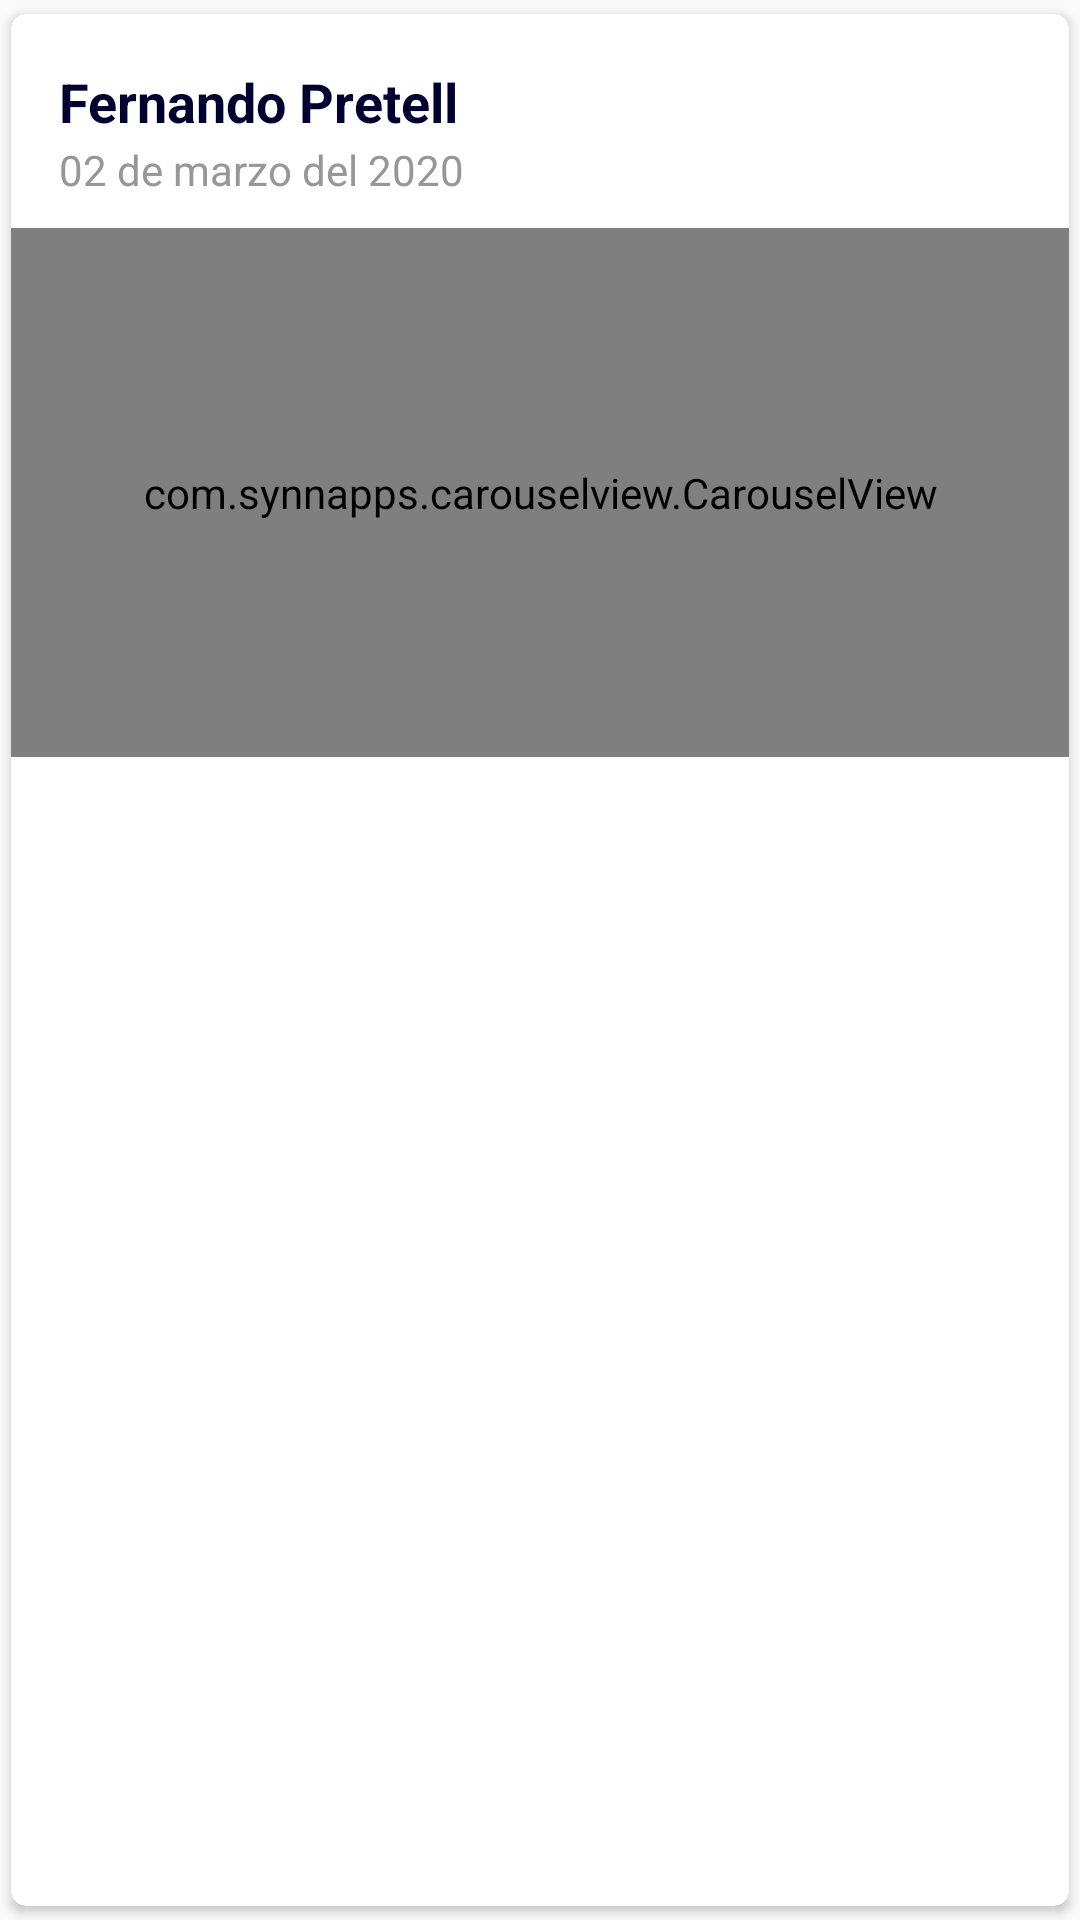

The Android layout XML behind this screen, and the referenced resources:
<!-- AndroidManifest.xml: application theme AppTheme -->
<!-- res/layout/card_place.xml -->
<?xml version="1.0" encoding="utf-8"?>
<androidx.cardview.widget.CardView
    xmlns:android="http://schemas.android.com/apk/res/android"
    xmlns:app="http://schemas.android.com/apk/res-auto"
    xmlns:tools="http://schemas.android.com/tools"
    android:layout_width="match_parent"
    android:layout_height="wrap_content"
    app:cardUseCompatPadding="true"
    app:cardCornerRadius="5dp">

    <androidx.constraintlayout.widget.ConstraintLayout
        android:layout_width="match_parent"
        android:layout_height="match_parent"
        android:background="@android:color/transparent">

        <TextView
            android:id="@+id/tvNameUser"
            style="@style/NameUserCardFeriaStyle"
            android:layout_width="0dp"
            android:layout_height="wrap_content"
            android:layout_marginTop="16dp"
            android:text="Fernando Pretell"
            android:textStyle="bold"
            android:layout_marginStart="16dp"
            android:textSize="18sp"
            app:layout_constraintEnd_toEndOf="parent"
            app:layout_constraintStart_toStartOf="parent"
            app:layout_constraintTop_toTopOf="parent"
            app:layout_constraintVertical_chainStyle="packed" />

        <TextView
            android:id="@+id/tvFechaPublicacion"
            android:layout_width="0dp"
            android:layout_height="wrap_content"
            android:layout_marginStart="16dp"
            android:paddingBottom="2dp"
            android:text="02 de marzo del 2020"
            android:textColor="@color/color_gris_claro"
            android:textSize="14sp"
            app:layout_constraintEnd_toEndOf="parent"
            app:layout_constraintStart_toStartOf="parent"
            app:layout_constraintTop_toBottomOf="@+id/tvNameUser" />

        <FrameLayout
            android:id="@+id/flImagenesCardPlace"
            android:layout_width="0dp"
            android:layout_height="0dp"
            app:layout_constraintDimensionRatio="H,2:1"
            android:layout_marginTop="8dp"
            android:background="@color/color_back_product_card_feria"
            app:layout_constraintEnd_toEndOf="parent"
            app:layout_constraintStart_toStartOf="parent"
            app:layout_constraintTop_toBottomOf="@+id/tvFechaPublicacion">

            <ProgressBar
                android:id="@+id/pb_item"
                android:layout_width="wrap_content"
                android:layout_height="wrap_content"
                android:layout_gravity="center"
                android:visibility="gone" />

            <com.synnapps.carouselview.CarouselView
                android:id="@+id/carouselView"
                android:layout_width="match_parent"
                android:layout_height="match_parent"
                app:fillColor="@color/colorAccent"
                app:pageColor="#00000000"
                app:radius="6dp"
                app:autoPlay="false"
                app:strokeColor="@color/colorAccent"
                app:strokeWidth="1dp"/>
        </FrameLayout>

        <TextView
            android:id="@+id/tvPlaceDescription"
            style="@style/NameProductCardFeriaStyle"
            android:layout_width="0dp"
            android:layout_height="wrap_content"
            android:layout_marginStart="16dp"
            android:layout_marginTop="10dp"
            android:layout_marginEnd="16dp"
            android:layout_marginBottom="8dp"
            android:gravity="start"
            android:textSize="16sp"
            app:layout_constraintBottom_toBottomOf="parent"
            app:layout_constraintEnd_toEndOf="parent"
            app:layout_constraintStart_toStartOf="parent"
            app:layout_constraintTop_toBottomOf="@+id/flImagenesCardPlace" />

    </androidx.constraintlayout.widget.ConstraintLayout>

</androidx.cardview.widget.CardView>
<!-- resources referenced by this layout -->
<resources>
  <color name="colorAccent">#ff042f</color>
  <color name="color_back_product_card_feria">#faf9f9</color>
  <color name="color_gris_claro">#979797</color>
  <style name="NameProductCardFeriaStyle" parent="android:Widget.TextView">
          <item name="android:textColor">@color/color_gris_oscuro</item>
          <item name="android:textSize">@dimen/font_name_product_card_feria</item>
      </style>
  <style name="NameUserCardFeriaStyle" parent="android:Widget.TextView">
          <item name="android:textColor">@color/colorPrimary</item>
          <item name="android:textSize">@dimen/font_name_card_feria</item>
          <item name="android:paddingTop">1dp</item>
          <item name="android:paddingBottom">1dp</item>
      </style>
  <style name="AppTheme" parent="Theme.AppCompat.Light.NoActionBar">
          
          <item name="colorPrimary">@color/colorPrimary</item>
          <item name="colorPrimaryDark">@color/colorPrimaryDark</item>
          <item name="colorAccent">@color/colorAccent</item>
          <item name="actionOverflowButtonStyle">@style/OverFlow</item>
          <item name="backgroundColor">@color/color_back_activities</item>
          <item name="android:homeAsUpIndicator">@drawable/ic_arrow_back_black_24dp</item>
      </style>
  <color name="color_gris_oscuro">#495767</color>
  <dimen name="font_name_product_card_feria">16sp</dimen>
  <color name="colorPrimary">#000330</color>
  <dimen name="font_name_card_feria">14sp</dimen>
  <color name="colorPrimaryDark">#000330</color>
  <style name="OverFlow" parent="@style/Widget.AppCompat.Light.ActionButton.Overflow">
          <item name="android:src">@drawable/ic_dots</item>
      </style>
  <color name="color_back_activities">#f6f4f5</color>
</resources>
